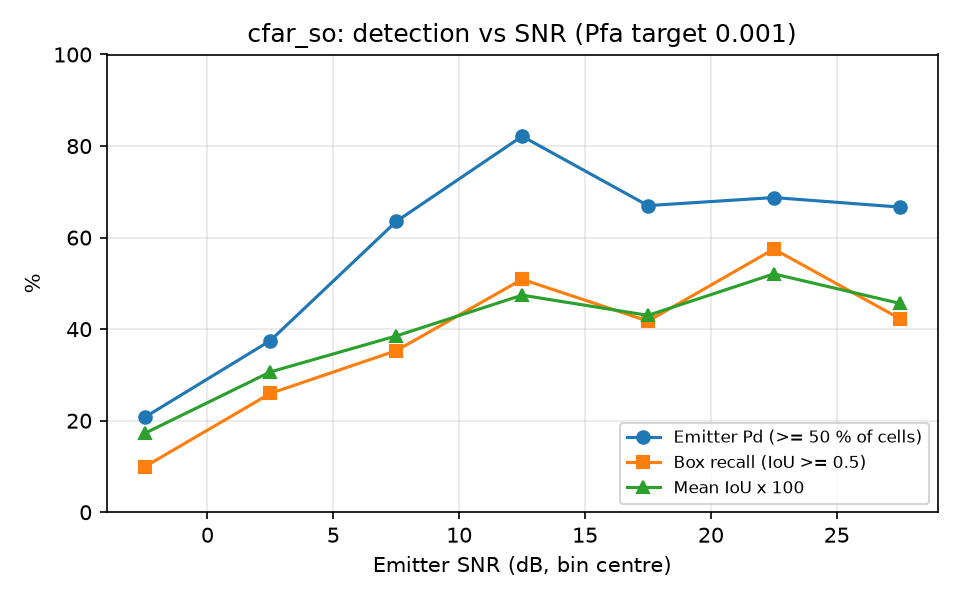

The table this chart was drawn from, first rows:
snr_lo, snr_hi, n, emitter_pd, box_recall, mean_iou
-5, 0, 111, 0.2072, 0.0991, 0.1721
0, 5, 104, 0.3750, 0.2596, 0.3066
5, 10, 85, 0.6353, 0.3529, 0.3851
10, 15, 112, 0.8214, 0.5089, 0.4743
15, 20, 103, 0.6699, 0.4175, 0.4301
20, 25, 80, 0.6875, 0.5750, 0.5207
25, 30, 78, 0.6667, 0.4231, 0.4563
